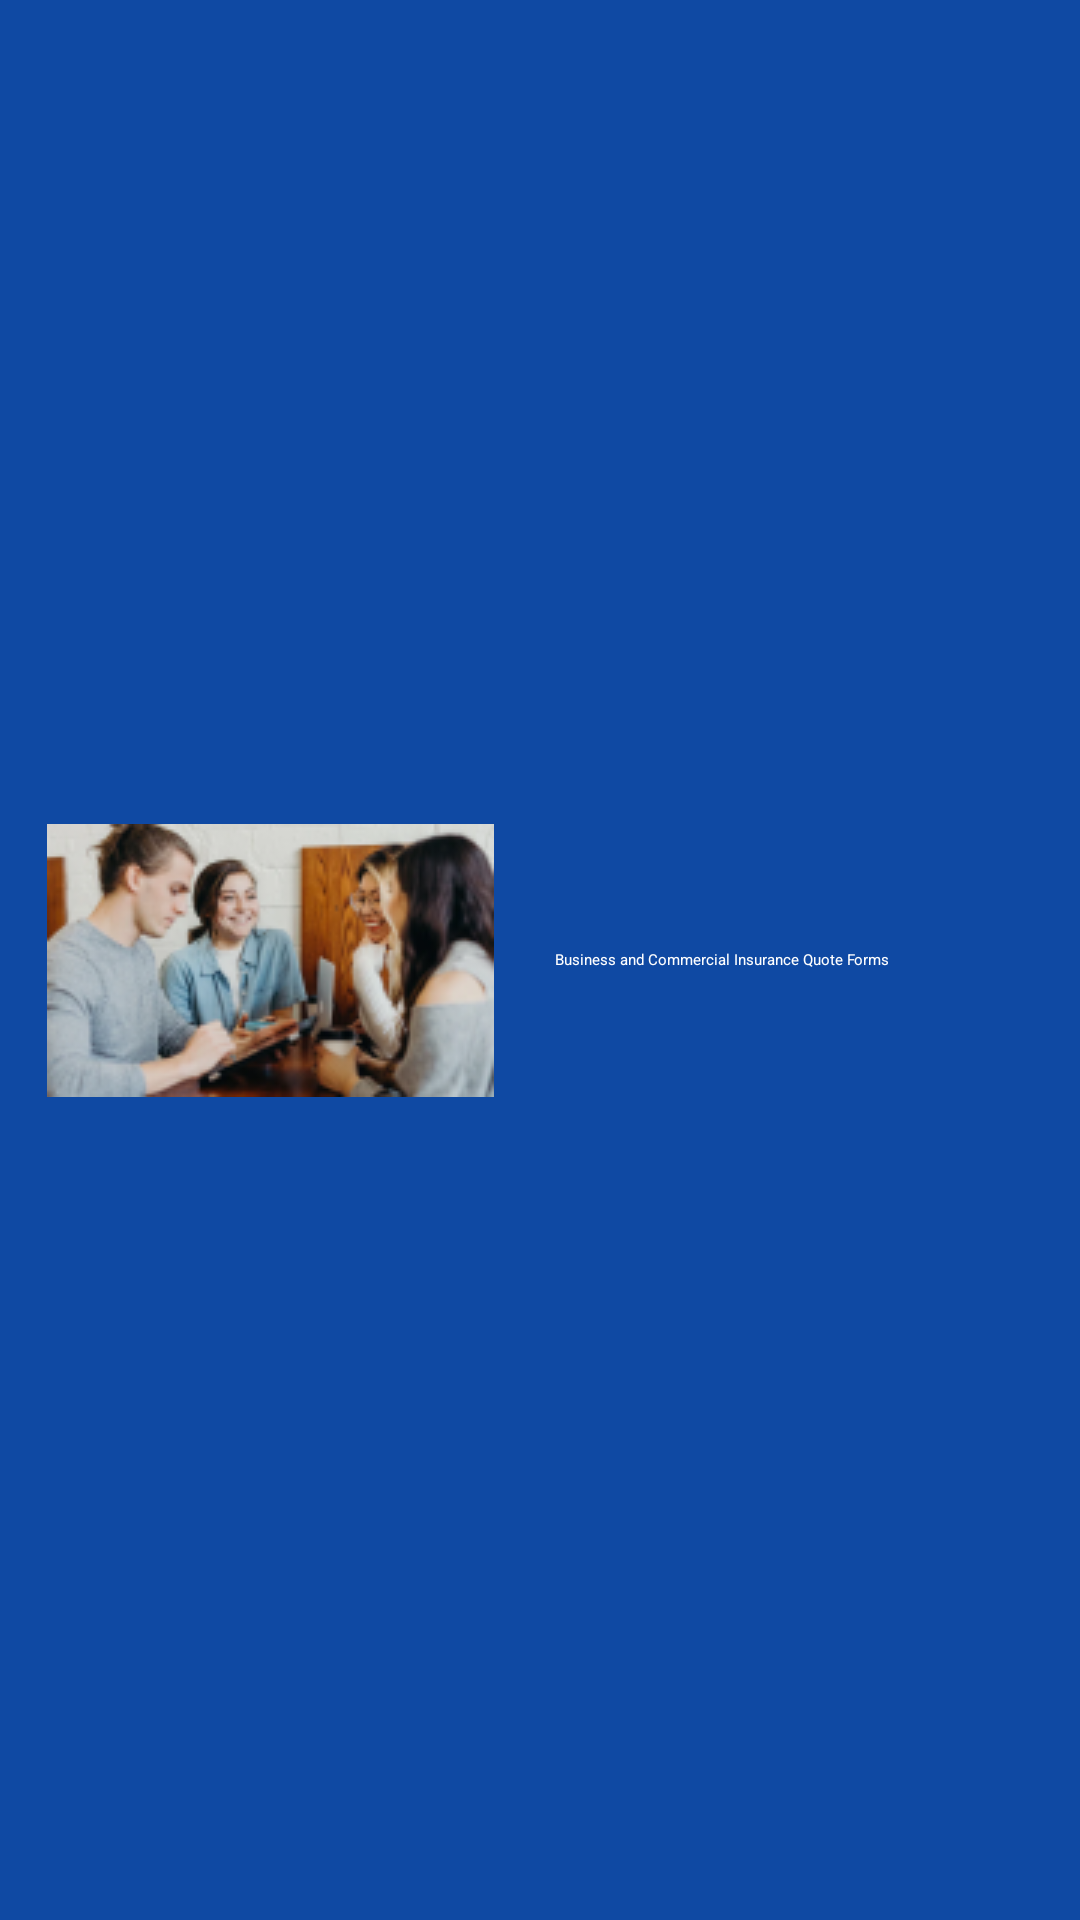

Here is an Android app screen rendered from its layout file. Give the layout XML and the strings, colors and styles it references.
<!-- AndroidManifest.xml: application theme Theme.App.Starting -->
<!-- res/layout/layout_health_banner.xml -->
<?xml version="1.0" encoding="utf-8"?>
<LinearLayout xmlns:android="http://schemas.android.com/apk/res/android"
    xmlns:app="http://schemas.android.com/apk/res-auto"
    android:layout_width="match_parent"
    android:layout_height="150dp"
    android:layout_marginTop="30dp"
    android:background="@color/blue">

    <ImageView
        android:id="@+id/banner_image"
        android:layout_width="0dp"
        android:layout_height="match_parent"
        android:layout_weight="1"
        android:scaleType="centerInside"
        android:src="@drawable/ic_offer_banner" />

    <TextView
        android:id="@+id/title_text"
        android:layout_width="0dp"
        android:layout_height="match_parent"
        android:layout_weight="1"
        android:gravity="center_vertical"
        android:padding="5dp"
        android:text="@string/business_and_commercial_insurance_quote_forms"
        android:textColor="@color/white"
        app:layout_constraintBottom_toBottomOf="parent"
        app:layout_constraintEnd_toEndOf="parent"
        app:layout_constraintStart_toEndOf="@id/banner_image"
        app:layout_constraintTop_toTopOf="parent" />

</LinearLayout>
<!-- resources referenced by this layout -->
<resources>
  <color name="blue">#0F49A3</color>
  <color name="white">#FFFFFF</color>
  <!-- drawable ic_offer_banner: png bitmap (drawable, 31380 bytes) -->
  <string name="business_and_commercial_insurance_quote_forms">Business and Commercial Insurance Quote Forms</string>
  <style name="Theme.App.Starting" parent="Theme.SplashScreen">
          <item name="windowSplashScreenBackground">@color/white</item>
          <item name="windowSplashScreenAnimatedIcon">@drawable/vector__stroke___1_</item>
          <item name="postSplashScreenTheme">@style/Theme.Assured</item>
      </style>
  <!-- drawable vector__stroke___1_: vector/xml drawable (drawable, 2160 chars, omitted) -->
  <style name="Theme.Assured" parent="Theme.MaterialComponents.DayNight.NoActionBar">
          
          <item name="colorPrimary">@color/purple_500</item>
          <item name="colorPrimaryVariant">@color/purple_700</item>
          <item name="colorOnPrimary">@color/white</item>
          
          <item name="android:windowLightStatusBar">false</item>
          
          <item name="android:statusBarColor">@color/blue_background</item>
  
      </style>
  <color name="purple_500">#FF6200EE</color>
  <color name="purple_700">#FF3700B3</color>
  <color name="blue_background">#17191F</color>
</resources>
